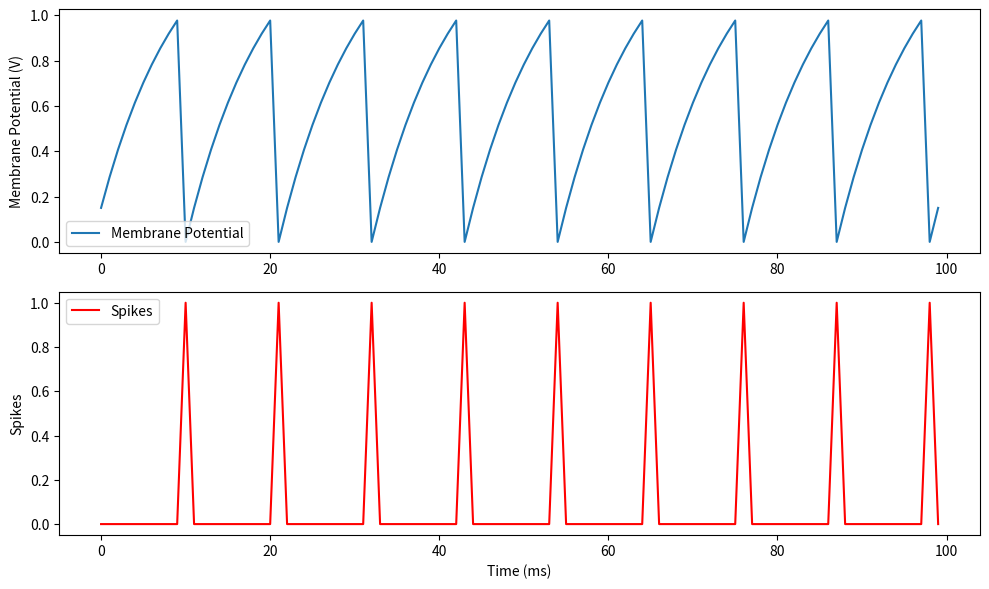

Here is the Python script that generated this plot:
import numpy as np
import matplotlib.pyplot as plt

class IntegrateAndFireNeuron:
    def __init__(self, threshold=1.0, tau=10.0, R=1.0):
        self.threshold = threshold  # Spike threshold
        self.tau = tau  # Membrane time constant
        self.R = R  # Membrane resistance
        self.V = 0.0  # Membrane potential

    def step(self, I, dt):
        """
        Update the membrane potential based on the input current
        and time step size.
        """
        dV = dt / self.tau * (-self.V + self.R * I)
        self.V += dV

        spike = 0
        if self.V >= self.threshold:
            spike = 1
            self.V = 0.0  # Reset membrane potential after spike

        return spike

def simulate():
    # Simulation parameters
    T = 100  # Total time to simulate (ms)
    dt = 1.0  # Time step (ms)
    time = np.arange(0, T, dt)  # Time array
    I = 1.5  # Input current (constant)

    # Create a neuron
    neuron = IntegrateAndFireNeuron()

    # Simulation
    membrane_potentials = []
    spikes = []

    for t in time:
        spike = neuron.step(I, dt)
        spikes.append(spike)
        membrane_potentials.append(neuron.V)

    # Plotting
    plt.figure(figsize=(10, 6))
    plt.subplot(2, 1, 1)
    plt.plot(time, membrane_potentials, label="Membrane Potential")
    plt.ylabel("Membrane Potential (V)")
    plt.legend()

    plt.subplot(2, 1, 2)
    plt.plot(time, spikes, label="Spikes", color='r')
    plt.xlabel("Time (ms)")
    plt.ylabel("Spikes")
    plt.legend()

    plt.tight_layout()
    plt.show()

if __name__ == "__main__":
    simulate()
